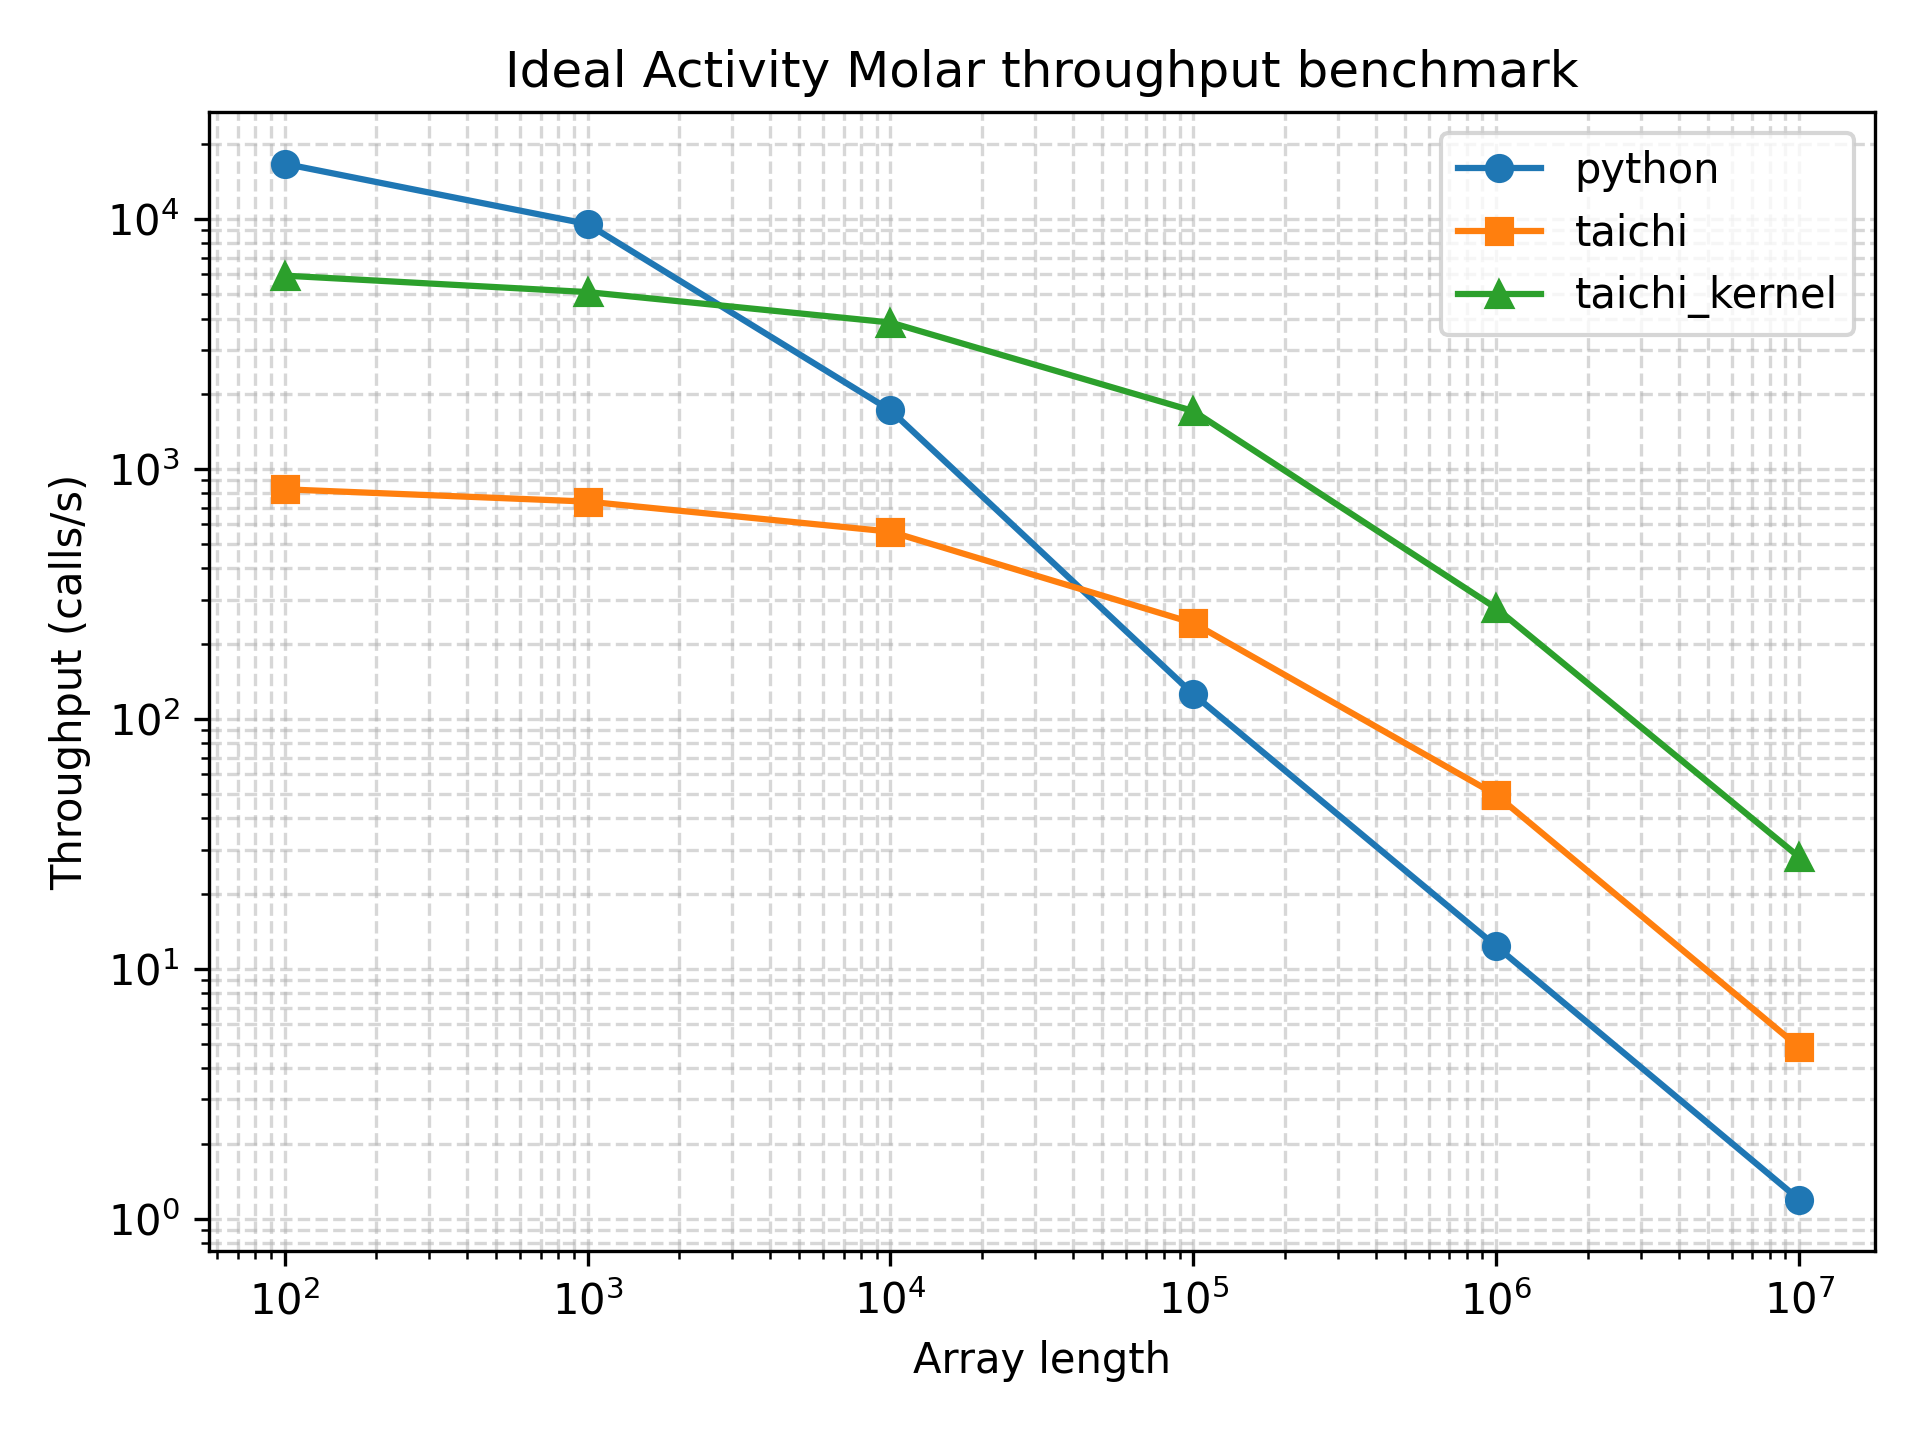

The data file committed next to this chart (first rows):
array_length, python_function_calls, python_min_time_s, python_max_time_s, python_mean_time_s, python_mode_time_s, python_median_time_s, python_std_time_s, python_throughput_calls_per_s, python_cycles_per_call, python_flops_per_call, python_flops_per_cycle, taichi_function_calls, taichi_min_time_s, taichi_max_time_s, taichi_mean_time_s, taichi_mode_time_s, taichi_median_time_s, taichi_std_time_s, taichi_throughput_calls_per_s, taichi_cycles_per_call, taichi_flops_per_call, taichi_flops_per_cycle, taichi_kernel_function_calls
100, 10437, 6.01e-05, 0.0007513, 9.47637060457986e-05, 6.19e-05, 7.19e-05, 5.0489529378228594e-05, 16639, 72000, 300, 0.004167, 387, 0.001206, 0.009737, 0.002586, 0.001504, 0.002062, 0.001294, 829.3, 3611670, 300, 8.306405581572295e-05, 3958
1000, 8014, 0.0001047, 0.000715, 0.000124, 0.0001072, 0.0001086, 3.928058963322663e-05, 9551, 313576, 3000, 0.009567, 560, 0.001351, 0.002853, 0.001786, 0.0017, 0.00174, 0.0002776, 740.4, 4045346, 3000, 0.0007416, 3343
10000, 1559, 0.0005825, 0.001621, 0.0006404, 0.0006136, 0.0006136, 0.0001057, 1717, 1744588, 30000, 0.0172, 443, 0.001782, 0.003973, 0.002256, 0.002002, 0.002154, 0.0003582, 561.3, 5335892, 30000, 0.005622, 2800
100000, 112, 0.007973, 0.01777, 0.008977, 0.009079, 0.008592, 0.001276, 125.4, 23879734, 300000, 0.01256, 201, 0.004136, 0.006847, 0.004978, 0.004934, 0.004798, 0.0006159, 241.8, 12387620, 300000, 0.02422, 1290
1000000, 11, 0.08133, 0.126, 0.09145, 0.126, 0.08542, 0.01367, 12.3, 243592036, 3000000, 0.01232, 38, 0.02016, 0.0371, 0.02668, 0.02146, 0.02567, 0.003932, 49.6, 60381896, 3000000, 0.04968, 203
10000000, 5, 0.8381, 0.8723, 0.8559, 0.8723, 0.8548, 0.01447, 1.193, 2510211929, 30000000, 0.01195, 5, 0.2062, 0.2439, 0.2279, 0.2078, 0.2384, 0.01915, 4.85, 617546538, 30000000, 0.04858, 23
